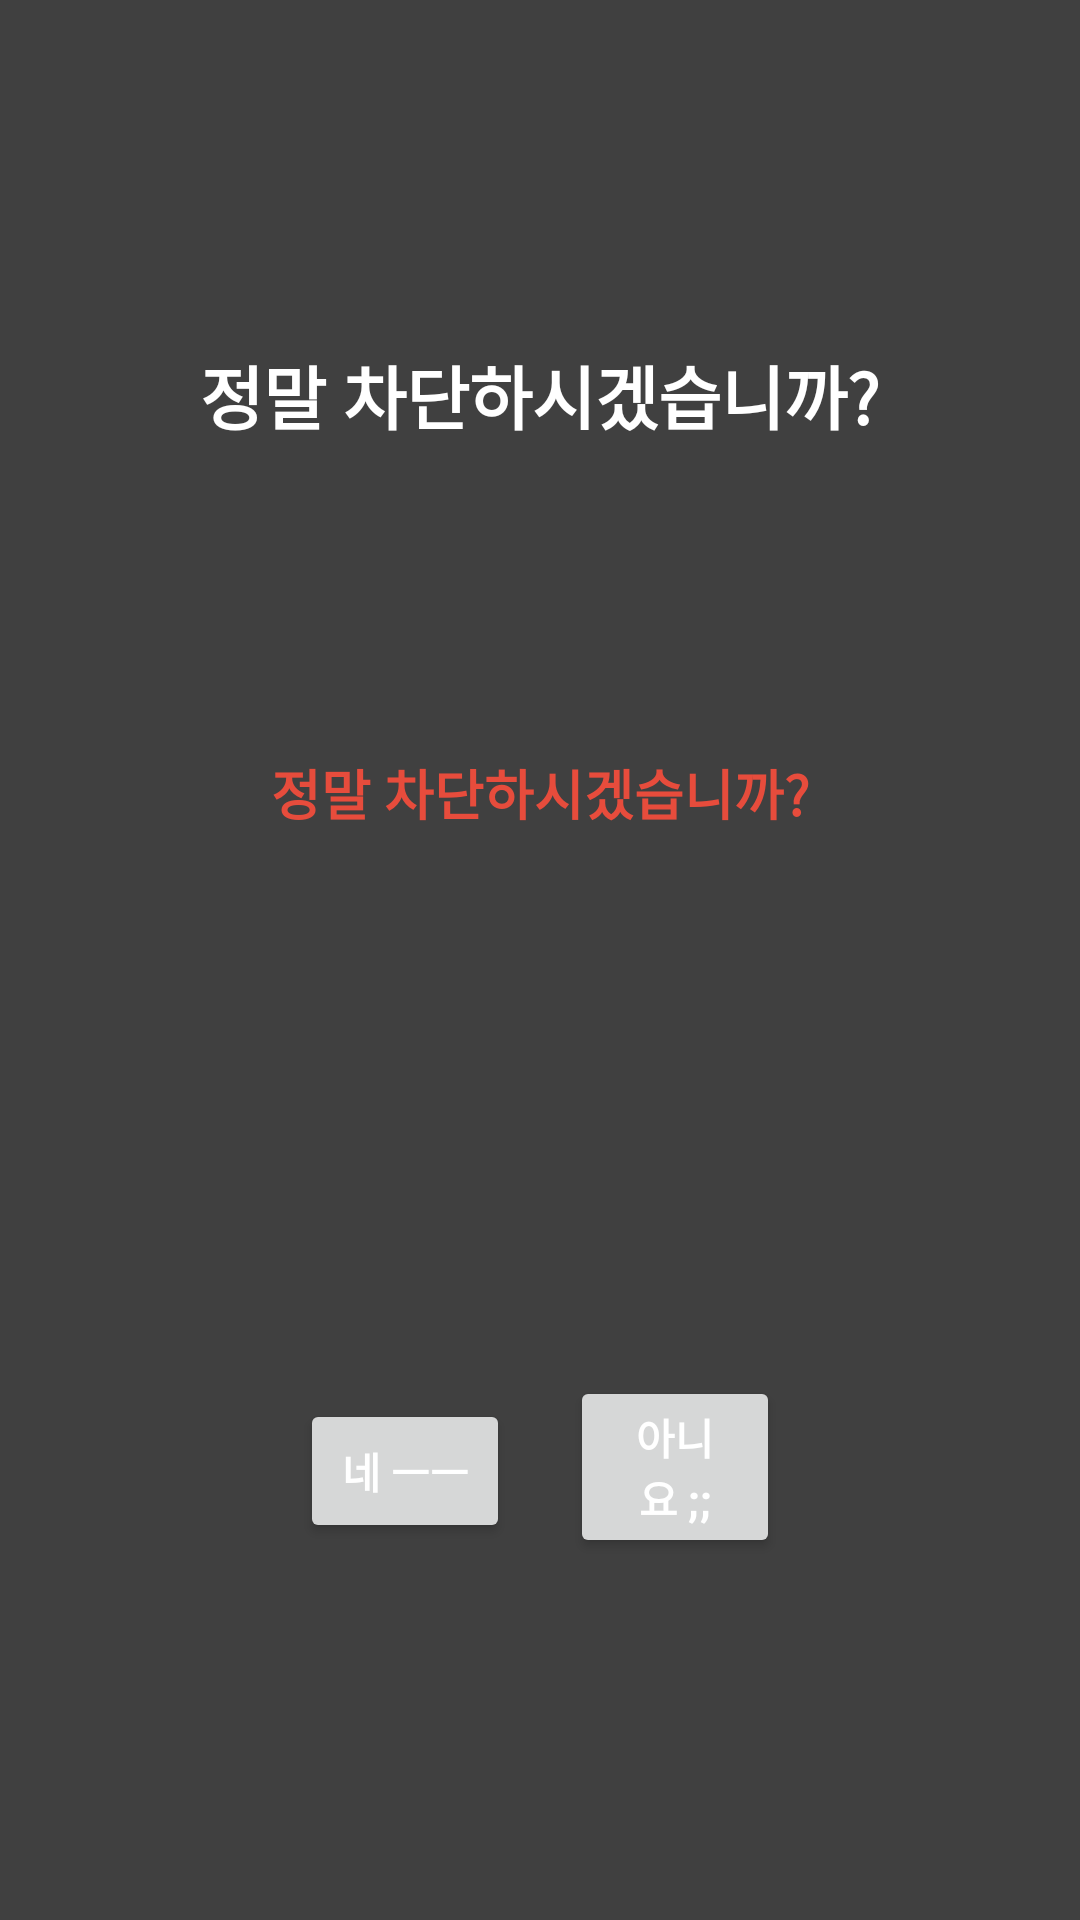

Android layout source for this screen:
<!-- AndroidManifest.xml: application theme Theme.AppCompat.Light.NoActionBar -->
<!-- res/layout/popup_alert_block.xml -->
<?xml version="1.0" encoding="utf-8"?>
<androidx.constraintlayout.widget.ConstraintLayout xmlns:android="http://schemas.android.com/apk/res/android"
    xmlns:app="http://schemas.android.com/apk/res-auto"
    xmlns:tools="http://schemas.android.com/tools"
    android:layout_width="400dp"
    android:layout_height="200dp"
    android:background="@color/tokerHeavyGray">

    <TextView
        android:id="@+id/popup_alert_blcok_title"
        android:layout_width="wrap_content"
        android:layout_height="wrap_content"
        android:text="정말 차단하시겠습니까?"
        android:textColor="@color/tokerWhite"
        android:textSize="23dp"
        android:textStyle="bold"
        app:layout_constraintBottom_toBottomOf="parent"
        app:layout_constraintEnd_toEndOf="parent"
        app:layout_constraintStart_toStartOf="parent"
        app:layout_constraintTop_toTopOf="parent"
        app:layout_constraintVertical_bias="0.189" />

    <TextView
        android:id="@+id/popup_alert_block_subtitle"
        android:layout_width="wrap_content"
        android:layout_height="wrap_content"
        android:text="정말 차단하시겠습니까?"
        android:textColor="@color/tokerRed"
        android:textSize="18dp"
        android:textStyle="bold"
        app:layout_constraintBottom_toBottomOf="parent"
        app:layout_constraintEnd_toEndOf="parent"
        app:layout_constraintStart_toStartOf="parent"
        app:layout_constraintTop_toBottomOf="@+id/popup_alert_blcok_title"
        app:layout_constraintVertical_bias="0.221" />

    <Button
        android:id="@+id/popup_alert_block_button_yes"
        android:layout_width="0dp"
        android:layout_height="wrap_content"
        android:layout_marginStart="100dp"
        android:layout_marginEnd="10dp"
        android:text="네 ㅡㅡ"
        android:textColor="@color/tokerWhite"
        android:textStyle="bold"
        app:layout_constraintBottom_toBottomOf="parent"
        app:layout_constraintEnd_toStartOf="@+id/popup_alert_block_button_no"
        app:layout_constraintStart_toStartOf="parent"
        app:layout_constraintTop_toBottomOf="@+id/popup_alert_block_subtitle"
        app:layout_constraintVertical_bias="0.6" />

    <Button
        android:id="@+id/popup_alert_block_button_no"
        android:layout_width="0dp"
        android:layout_height="wrap_content"
        android:layout_marginStart="10dp"
        android:layout_marginEnd="100dp"
        android:text="아니요 ;;"
        android:textColor="@color/tokerWhite"
        android:textStyle="bold"
        app:layout_constraintBottom_toBottomOf="parent"
        app:layout_constraintEnd_toEndOf="parent"
        app:layout_constraintStart_toEndOf="@+id/popup_alert_block_button_yes"
        app:layout_constraintTop_toBottomOf="@+id/popup_alert_block_subtitle"
        app:layout_constraintVertical_bias="0.6" />


</androidx.constraintlayout.widget.ConstraintLayout>
<!-- resources referenced by this layout -->
<resources>
  <color name="tokerHeavyGray">#404040</color>
  <color name="tokerRed">#E74C3C</color>
  <color name="tokerWhite">#FFFFFFFF</color>
</resources>
